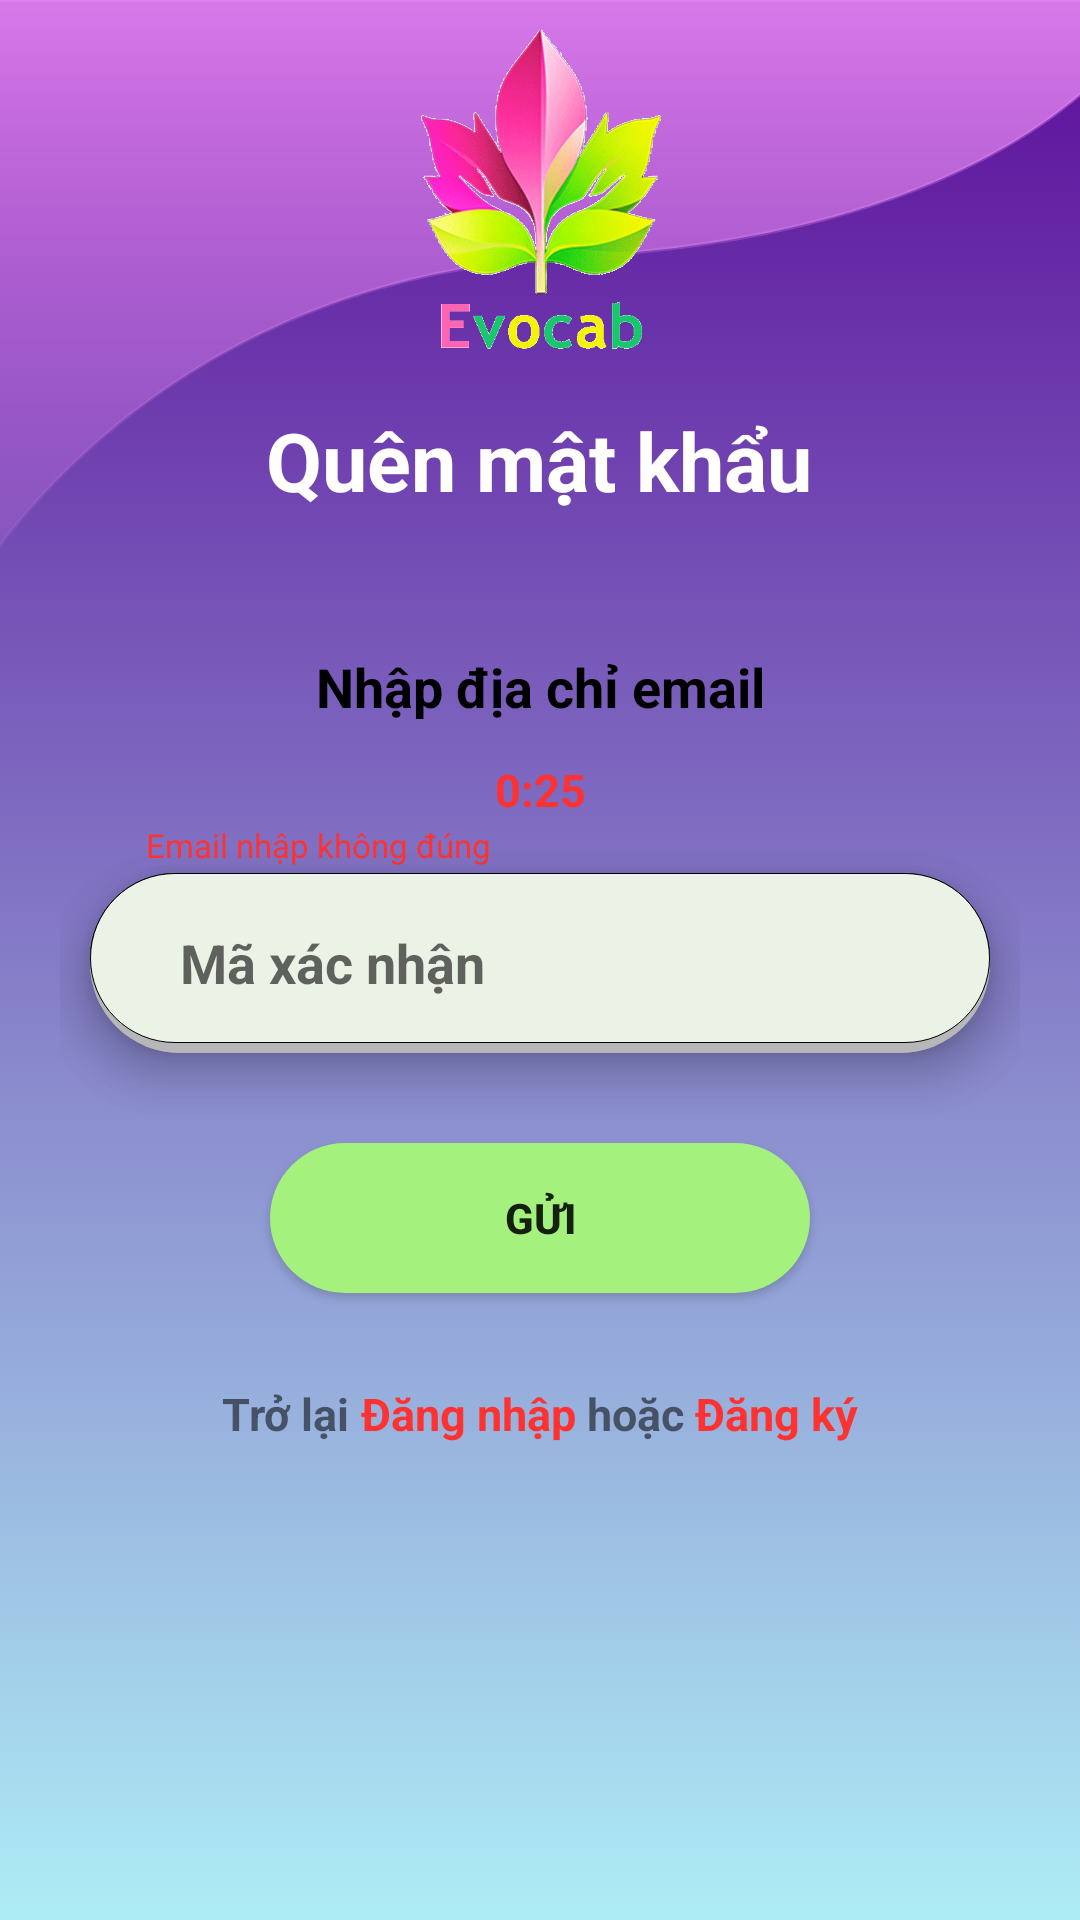

This screen was rendered from an Android layout file. Write that file and the resources it references.
<!-- AndroidManifest.xml: application theme Theme.Evocab -->
<!-- res/layout/fragment_forgot_pass.xml -->
<?xml version="1.0" encoding="utf-8"?>
<androidx.constraintlayout.widget.ConstraintLayout xmlns:android="http://schemas.android.com/apk/res/android"
    xmlns:app="http://schemas.android.com/apk/res-auto"
    xmlns:tools="http://schemas.android.com/tools"
    android:id="@+id/forgotPassFragment"
    android:layout_width="match_parent"
    android:layout_height="match_parent"
    android:background="@drawable/bg_login_signup"
    tools:context=".ui.main.MainActivity">

    <ImageView
        android:id="@+id/imageView"
        android:layout_width="450dp"
        android:layout_height="226dp"
        android:src="@drawable/vector_2signup"
        app:layout_constraintBottom_toBottomOf="parent"
        app:layout_constraintEnd_toEndOf="parent"
        app:layout_constraintStart_toStartOf="parent"
        app:layout_constraintTop_toTopOf="parent"
        app:layout_constraintVertical_bias="0.0" />

    <TextView
        android:id="@+id/txt_name_acti"
        android:layout_width="wrap_content"
        android:layout_height="wrap_content"
        android:layout_marginTop="15dp"
        android:text="@string/gorgotpass"
        android:textColor="@color/white"
        android:textSize="27dp"
        android:textStyle="bold"
        app:layout_constraintEnd_toEndOf="@+id/logo"
        app:layout_constraintHorizontal_bias="0.514"
        app:layout_constraintStart_toStartOf="@+id/logo"
        app:layout_constraintTop_toBottomOf="@+id/logo" />

    <androidx.constraintlayout.widget.ConstraintLayout
        android:layout_width="0dp"
        android:layout_height="310dp"
        android:layout_marginStart="20dp"
        android:layout_marginEnd="20dp"
        android:background="@drawable/bg_input_signup_login"
        app:layout_constraintBottom_toBottomOf="parent"
        app:layout_constraintEnd_toEndOf="parent"
        app:layout_constraintStart_toStartOf="parent"
        app:layout_constraintTop_toBottomOf="@+id/txt_name_acti"
        app:layout_constraintVertical_bias="0.16000003">


        <LinearLayout
            android:id="@+id/input_email"
            android:layout_width="0dp"
            android:layout_height="60dp"
            android:layout_marginStart="10dp"
            android:layout_marginTop="50dp"
            android:layout_marginEnd="10dp"
            android:background="@drawable/bg_input"
            android:elevation="10dp"
            android:gravity="center"
            android:orientation="horizontal"
            android:padding="10dp"
            app:layout_constraintEnd_toEndOf="parent"
            app:layout_constraintHorizontal_bias="0.0"
            app:layout_constraintStart_toStartOf="parent"
            app:layout_constraintTop_toBottomOf="@+id/txt_request">

            <ImageView
                android:layout_width="wrap_content"
                android:layout_height="25dp"
                android:layout_marginLeft="5dp"
                android:src="@drawable/email"
                app:tint="#80000000"
                tools:layout_editor_absoluteX="27dp"
                tools:layout_editor_absoluteY="91dp" />

            <EditText
                android:id="@+id/edt_email"
                android:layout_width="match_parent"
                android:layout_height="wrap_content"
                android:layout_marginLeft="2dp"
                android:layout_marginRight="12dp"
                android:background="@null"
                android:hint="Email"
                android:inputType="textPersonName"
                android:textColor="@color/color_text_input"
                android:textStyle="bold" />
        </LinearLayout>

        <LinearLayout
            android:id="@+id/input_Verifi_code"
            android:layout_width="0dp"
            android:layout_height="60dp"
            android:layout_marginStart="10dp"
            android:layout_marginTop="50dp"
            android:layout_marginEnd="10dp"
            android:background="@drawable/bg_input"
            android:elevation="10dp"
            android:gravity="center"
            android:orientation="horizontal"
            android:padding="10dp"
            app:layout_constraintEnd_toEndOf="parent"
            app:layout_constraintHorizontal_bias="0.0"
            app:layout_constraintStart_toStartOf="parent"
            app:layout_constraintTop_toBottomOf="@+id/txt_request">

            <EditText
                android:id="@+id/edt_verifi_code"
                android:layout_width="match_parent"
                android:layout_height="wrap_content"
                android:layout_marginLeft="20dp"
                android:layout_marginRight="12dp"
                android:background="@null"
                android:hint="Mã xác nhận"
                android:inputType="textPersonName"
                android:textColor="@color/color_text_input"
                android:textStyle="bold" />
        </LinearLayout>

        <Button
            android:id="@+id/btn_send"
            android:layout_width="0dp"
            android:layout_height="50dp"
            android:layout_marginStart="70dp"
            android:layout_marginTop="30dp"
            android:layout_marginEnd="70dp"
            android:background="@drawable/bg_btn_login_signup"
            android:text="@string/send"
            android:textStyle="bold"
            app:layout_constraintEnd_toEndOf="parent"
            app:layout_constraintHorizontal_bias="1.0"
            app:layout_constraintStart_toStartOf="parent"
            app:layout_constraintTop_toBottomOf="@+id/input_email"></Button>

        <TextView
            android:id="@+id/txt_request"
            android:layout_width="wrap_content"
            android:layout_height="wrap_content"
            android:layout_marginTop="20dp"
            android:text="@string/enterEmail"
            android:textColor="@color/color_text_input"
            android:textSize="18dp"
            android:textStyle="bold"
            app:layout_constraintEnd_toEndOf="parent"
            app:layout_constraintStart_toStartOf="parent"
            app:layout_constraintTop_toTopOf="parent" />

        <LinearLayout
            android:layout_width="wrap_content"
            android:layout_height="wrap_content"
            android:layout_marginTop="30dp"
            app:layout_constraintEnd_toEndOf="@+id/btn_send"
            app:layout_constraintStart_toStartOf="@+id/btn_send"
            app:layout_constraintTop_toBottomOf="@+id/btn_send">

            <TextView
                android:layout_width="wrap_content"
                android:layout_height="wrap_content"
                android:text="Trở lại "
                android:textSize="15dp"
                android:textStyle="bold"
                tools:layout_editor_absoluteX="55dp"
                tools:layout_editor_absoluteY="13dp" />

            <TextView
                android:id="@+id/txt_login_change_acti"
                android:layout_width="wrap_content"
                android:layout_height="wrap_content"
                android:text="Đăng nhập"
                android:textColor="@color/red"
                android:textSize="15dp"
                android:textStyle="bold"
                tools:layout_editor_absoluteX="97dp"
                tools:layout_editor_absoluteY="13dp" />

            <TextView
                android:layout_width="wrap_content"
                android:layout_height="wrap_content"
                android:text=" hoặc "
                android:textSize="15dp"
                android:textStyle="bold"
                tools:layout_editor_absoluteX="164dp"
                tools:layout_editor_absoluteY="13dp" />

            <TextView
                android:id="@+id/txt_signup_change_acti"
                android:layout_width="wrap_content"
                android:layout_height="wrap_content"
                android:text="Đăng ký"
                android:textColor="@color/red"
                android:textSize="15dp"
                android:textStyle="bold"
                tools:layout_editor_absoluteX="201dp"
                tools:layout_editor_absoluteY="13dp" />
        </LinearLayout>

        <TextView
            android:id="@+id/error_mess"
            android:layout_width="wrap_content"
            android:layout_height="wrap_content"
            android:layout_marginBottom="2dp"
            android:text="Email nhập không đúng"
            android:textColor="@color/red"
            android:textSize="11dp"
            app:layout_constraintBottom_toTopOf="@+id/input_email"
            app:layout_constraintEnd_toEndOf="@+id/input_email"
            app:layout_constraintHorizontal_bias="0.1"
            app:layout_constraintStart_toStartOf="@+id/input_email" />

        <TextView
            android:id="@+id/time_countdown"
            android:layout_width="wrap_content"
            android:layout_height="wrap_content"
            android:layout_marginTop="8dp"
            android:text="0:25"
            android:textColor="@color/red"
            android:textSize="15dp"
            android:textStyle="bold"
            app:layout_constraintBottom_toTopOf="@+id/input_email"
            app:layout_constraintEnd_toEndOf="@+id/txt_request"
            app:layout_constraintStart_toStartOf="@+id/txt_request"
            app:layout_constraintTop_toBottomOf="@+id/txt_request"
            app:layout_constraintVertical_bias="0.18" />
    </androidx.constraintlayout.widget.ConstraintLayout>

    <ImageView
        android:id="@+id/logo"
        android:layout_width="116dp"
        android:layout_height="115dp"
        android:src="@drawable/logo"
        app:layout_constraintBottom_toBottomOf="parent"
        app:layout_constraintEnd_toEndOf="parent"
        app:layout_constraintHorizontal_bias="0.501"
        app:layout_constraintStart_toStartOf="parent"
        app:layout_constraintTop_toTopOf="parent"
        app:layout_constraintVertical_bias="0.00999999" />

</androidx.constraintlayout.widget.ConstraintLayout>
<!-- resources referenced by this layout -->
<resources>
  <color name="color_text_input">#FF000000</color>
  <color name="red">#ff3232</color>
  <color name="white">#FFFFFFFF</color>
  <!-- drawable bg_btn_login_signup (drawable) -->
  <?xml version="1.0" encoding="utf-8"?>
  <shape xmlns:android="http://schemas.android.com/apk/res/android" android:shape="rectangle">
      <solid android:color="@color/btn_log_sign"/>
      <corners android:radius="50dp" />
  
  </shape>
  <!-- drawable bg_input (drawable) -->
  <?xml version="1.0" encoding="utf-8"?>
  <layer-list xmlns:android="http://schemas.android.com/apk/res/android">
      <item>
          <shape android:shape="rectangle">
              <solid android:color="#CABBBBBB"/>
              <corners android:radius="50dp" />
          </shape>
      </item>
  
      <item
          android:left="0dp"
          android:right="0dp"
          android:top="0dp"
          android:bottom="3.5dp">
          <shape android:shape="rectangle">
              <solid android:color="#EBF2E6"/>
              <corners android:radius="50dp" />
              <stroke android:width="0.1dp" android:color="@color/black"/>
          </shape>
      </item>
  </layer-list>
  <!-- drawable bg_login_signup (drawable) -->
  <?xml version="1.0" encoding="utf-8"?>
  <selector xmlns:android="http://schemas.android.com/apk/res/android">
      <item>
          <shape android:shape="rectangle">
              <gradient
                  android:endColor="#5C0C9A"
                  android:startColor="#AD89E6F3"
                  android:angle="90"/>
          </shape>
      </item>
  
  </selector>
  <!-- drawable logo: png bitmap (drawable, 52045 bytes) -->
  <!-- drawable vector_2signup (drawable) -->
  <vector xmlns:android="http://schemas.android.com/apk/res/android"
      xmlns:aapt="http://schemas.android.com/aapt"
      android:width="411dp"
      android:height="226dp"
      android:viewportWidth="360"
      android:viewportHeight="198">
    <path
        android:strokeWidth="1"
        android:pathData="M0,197C14.83,158.67 73.3,80.6 188.5,75C303.7,69.4 350.17,22.67 359,0H0V197Z"
        android:strokeAlpha="0.39"
        android:fillAlpha="0.83"
        android:strokeColor="#000000">
      <aapt:attr name="android:fillColor">
        <gradient 
            android:startX="179.5"
            android:startY="0"
            android:endX="179.5"
            android:endY="197"
            android:type="linear">
          <item android:offset="0" android:color="#F290FA"/>
          <item android:offset="1" android:color="#0084A6FF"/>
        </gradient>
      </aapt:attr>
    </path>
  </vector>
  <string name="enterEmail">Nhập địa chỉ email</string>
  <string name="gorgotpass">Quên mật khẩu</string>
  <string name="send">Gửi</string>
  <style name="Theme.Evocab" parent="Theme.AppCompat.Light.NoActionBar">
          
          <item name="colorPrimary">#A35C0C9A</item>
          <item name="colorPrimaryVariant">#0076FA</item>
          <item name="colorOnPrimary">@color/white</item>
          
          <item name="colorSecondary">@color/teal_200</item>
          <item name="colorSecondaryVariant">@color/teal_700</item>
          <item name="colorOnSecondary">@color/black</item>
          
          <item name="android:statusBarColor">?attr/colorPrimaryVariant</item>
          
      </style>
  <color name="btn_log_sign">#A4F17D</color>
  <color name="black">#FF000000</color>
  <color name="teal_200">#FF03DAC5</color>
  <color name="teal_700">#FF018786</color>
</resources>
